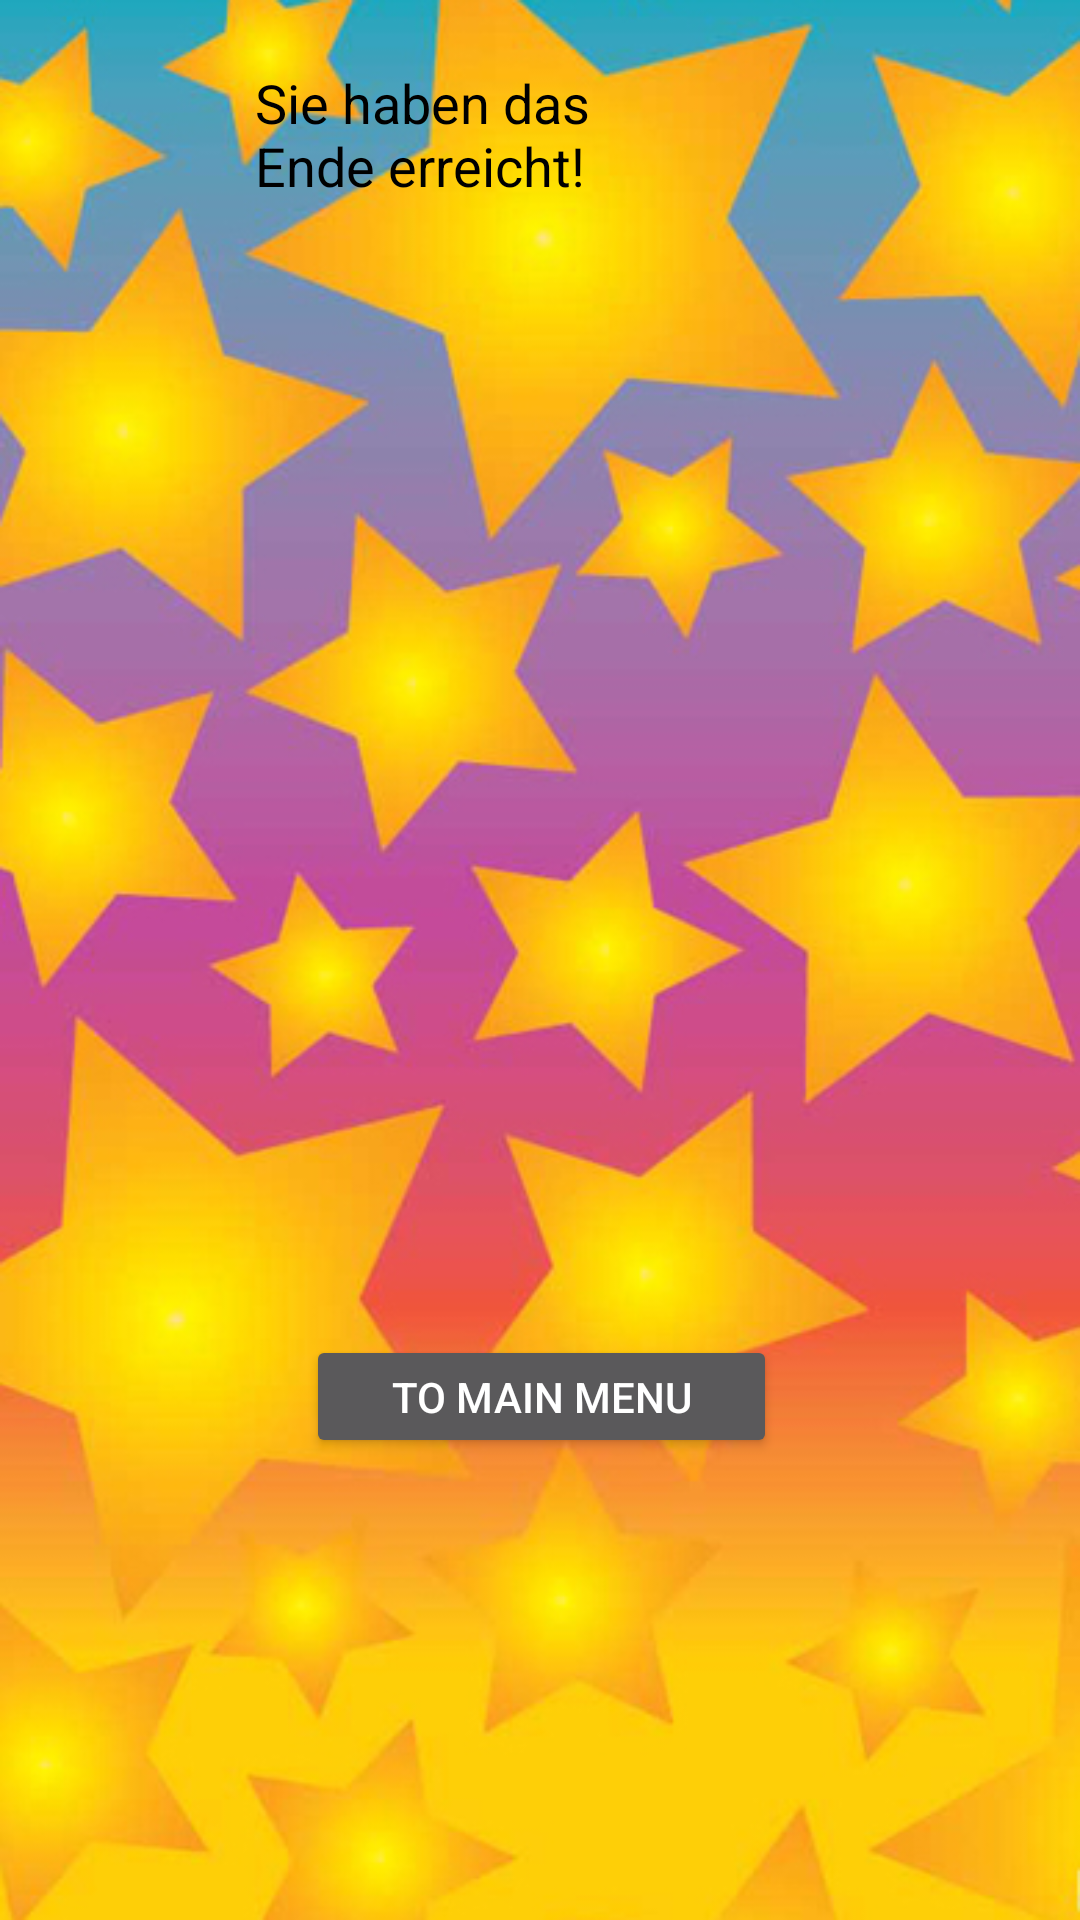

Produce the Android XML layout that renders to this screen, including the resource entries it uses.
<!-- AndroidManifest.xml: application theme AppTheme -->
<!-- res/layout/activity_end_win.xml -->
<?xml version="1.0" encoding="utf-8"?>
<androidx.constraintlayout.widget.ConstraintLayout xmlns:android="http://schemas.android.com/apk/res/android"
    xmlns:app="http://schemas.android.com/apk/res-auto"
    xmlns:tools="http://schemas.android.com/tools"
    android:layout_width="match_parent"
    android:layout_height="match_parent"
    android:background="@drawable/endgame_win"
    tools:context=".end_win">

    <TextView
        android:id="@+id/textView2"
        android:layout_width="138dp"
        android:layout_height="59dp"
        android:layout_marginStart="136dp"
        android:layout_marginLeft="136dp"
        android:layout_marginTop="100dp"
        android:layout_marginEnd="137dp"
        android:layout_marginRight="137dp"
        android:layout_marginBottom="132dp"
        android:text="Sie haben das Ende erreicht!"
        android:textColor="#000000"
        android:textSize="18sp"
        app:layout_constraintBottom_toTopOf="@+id/mainMenu"
        app:layout_constraintEnd_toEndOf="parent"
        app:layout_constraintHorizontal_bias="1.0"
        app:layout_constraintStart_toStartOf="parent"
        app:layout_constraintTop_toTopOf="parent" />

    <Button
        android:id="@+id/mainMenu"
        android:layout_width="157dp"
        android:layout_height="41dp"
        android:layout_marginStart="128dp"
        android:layout_marginLeft="128dp"
        android:layout_marginTop="232dp"
        android:layout_marginEnd="127dp"
        android:layout_marginRight="127dp"
        android:layout_marginBottom="232dp"
        android:text="To main menu"
        app:layout_constraintBottom_toBottomOf="parent"
        app:layout_constraintEnd_toEndOf="parent"
        app:layout_constraintStart_toStartOf="parent"
        app:layout_constraintTop_toBottomOf="@+id/textView2" />

</androidx.constraintlayout.widget.ConstraintLayout>
<!-- resources referenced by this layout -->
<resources>
  <!-- drawable endgame_win: jpg bitmap (drawable-v24, 159956 bytes) -->
  <style name="AppTheme" parent="Theme.AppCompat.NoActionBar">
          
          <item name="colorPrimary">@color/cardview_shadow_start_color</item>
          <item name="colorPrimaryDark">@color/cardview_shadow_start_color</item>
          <item name="colorAccent">@color/colorAccent</item>
      </style>
  <color name="colorAccent">#03DAC5</color>
</resources>
